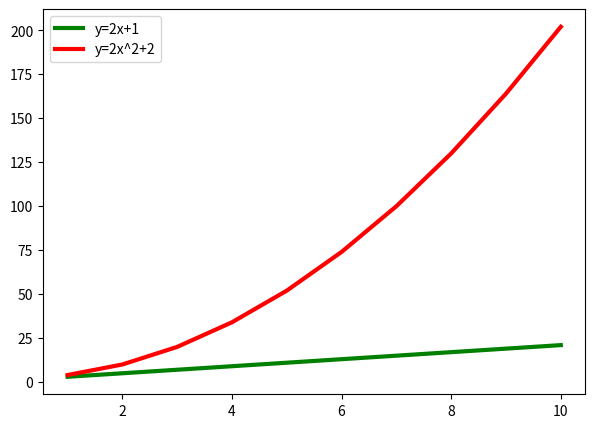

Write Python code to recreate this figure.
import matplotlib.pyplot as plt
import numpy as np

x = np.arange(1, 11, 1)

y1 = (2*x) + 1
y2 = (2*x**2) + 2

plt.figure(figsize=(7, 5))

plt.plot(x, y1, 'g', linewidth=3, label='y=2x+1')
plt.plot(x, y2, 'r', linewidth=3, label='y=2x^2+2')

plt.legend(loc='upper left')
plt.show()
